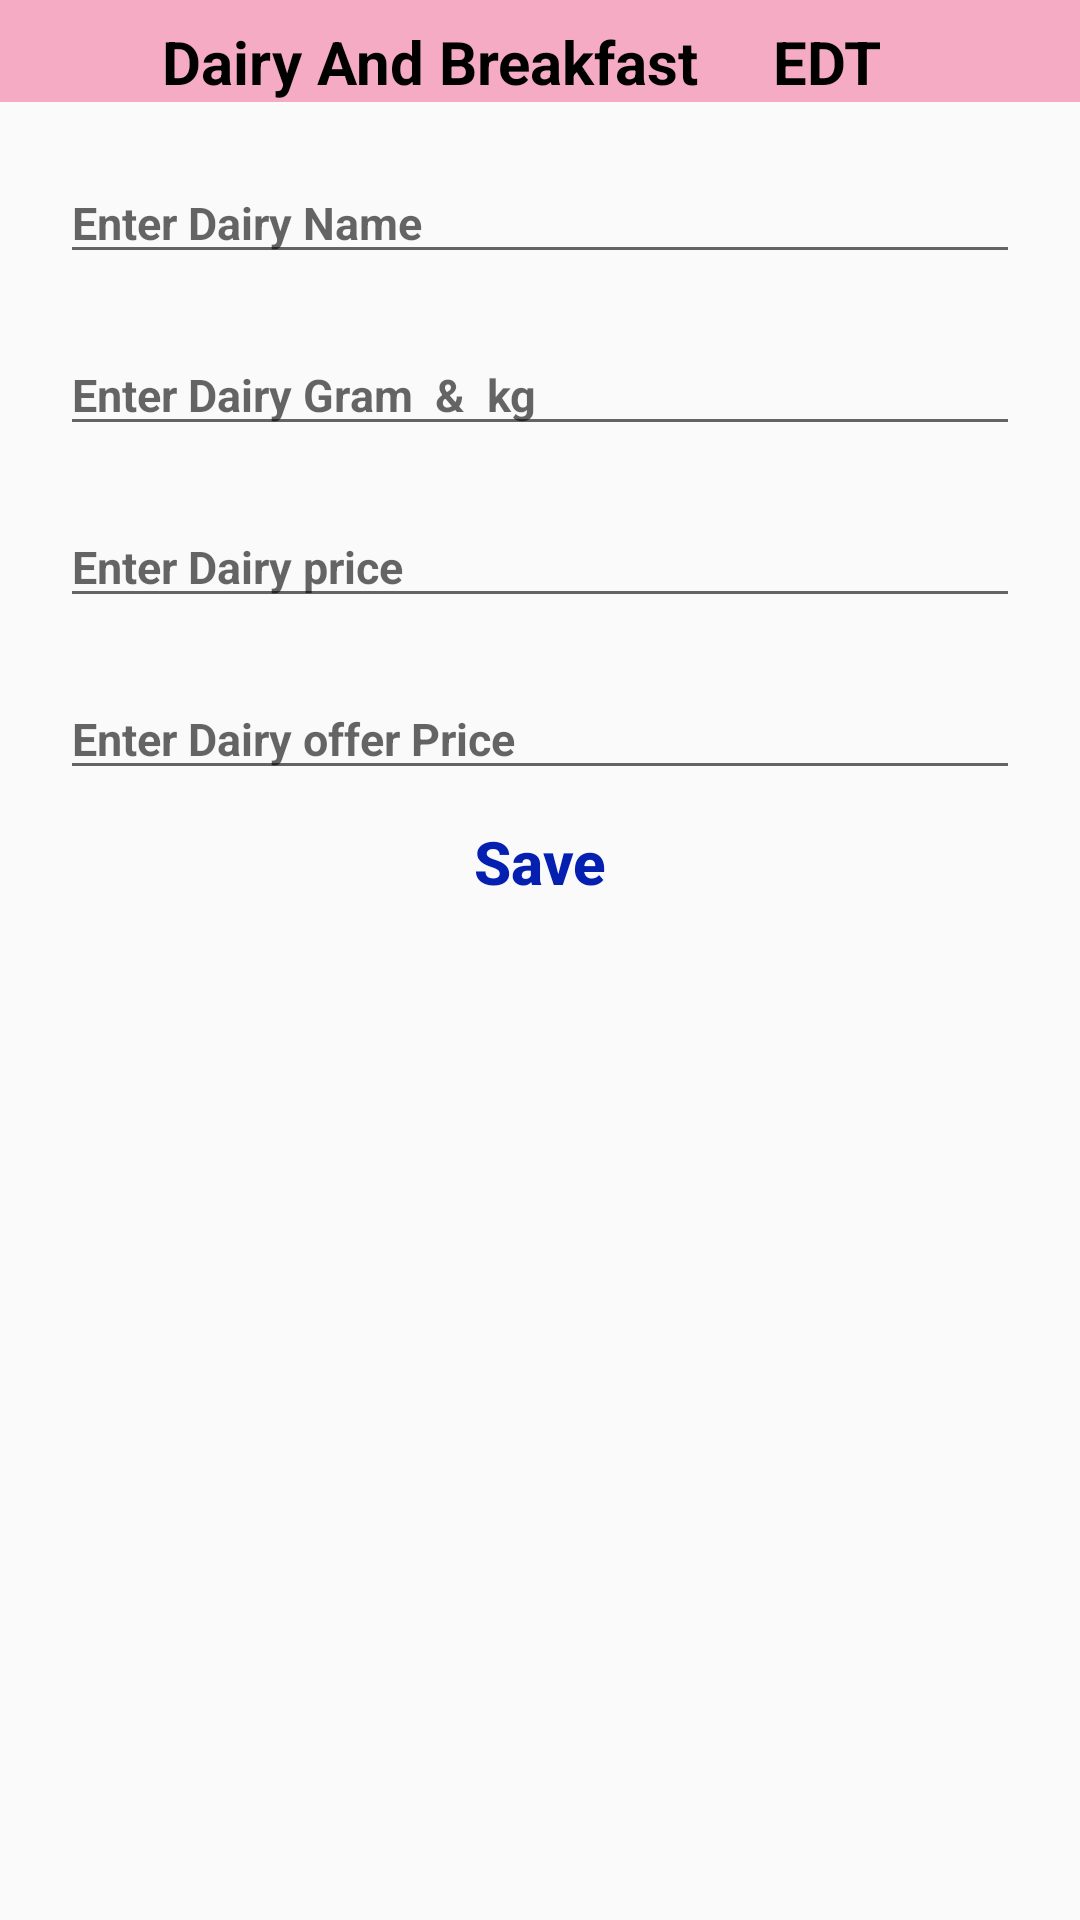

Reconstruct the res/layout file that produces this screen, plus the resources it refers to.
<!-- AndroidManifest.xml: application theme Theme.ShopRezaAddmi -->
<!-- res/layout/activity_dairy_breakfast_edt.xml -->
<?xml version="1.0" encoding="utf-8"?>
<androidx.constraintlayout.widget.ConstraintLayout xmlns:android="http://schemas.android.com/apk/res/android"
    xmlns:app="http://schemas.android.com/apk/res-auto"
    xmlns:tools="http://schemas.android.com/tools"
    android:layout_width="match_parent"
    android:layout_height="match_parent"
    tools:context=".Dairy_Breakfast_Edt_Act">

    <LinearLayout
        android:id="@+id/l1"
        android:layout_width="match_parent"
        android:layout_height="wrap_content"
        app:layout_constraintTop_toTopOf="parent"
        android:orientation="horizontal"
        android:background="@color/and">

        <ImageView
            android:id="@+id/im_back"
            android:layout_width="wrap_content"
            android:layout_height="wrap_content"
            android:src="@drawable/back"
            android:layout_margin="7dp"/>

        <TextView
            android:layout_width="wrap_content"
            android:layout_height="wrap_content"
            android:text="  Dairy And Breakfast     EDT"
            android:textStyle="bold"
            android:textSize="20dp"
            android:layout_weight="4"
            android:layout_marginStart="30dp"
            android:layout_marginTop="7dp"
            android:textColor="@color/black"/>

    </LinearLayout>

    <EditText
        android:id="@+id/edt_dairy_"
        android:layout_width="match_parent"
        android:layout_height="wrap_content"
        app:layout_constraintTop_toBottomOf="@id/l1"
        android:hint="Enter Dairy Name"
        android:textSize="15dp"
        android:textStyle="bold"
        android:layout_margin="20dp"/>

    <EditText
        android:id="@+id/edt_dairy_gram"
        android:layout_width="match_parent"
        android:layout_height="wrap_content"
        app:layout_constraintTop_toBottomOf="@id/edt_dairy_"
        android:hint="Enter Dairy Gram  &amp;  kg"
        android:textSize="15dp"
        android:textStyle="bold"
        android:layout_margin="20dp"/>

    <EditText
        android:id="@+id/edt_price"
        android:layout_width="match_parent"
        android:layout_height="wrap_content"
        app:layout_constraintTop_toBottomOf="@id/edt_dairy_gram"
        android:hint="Enter Dairy price"
        android:inputType="number"
        android:textSize="15dp"
        android:textStyle="bold"
        android:layout_margin="20dp"/>

    <EditText
        android:id="@+id/edt_offer_price"
        android:layout_width="match_parent"
        android:layout_height="wrap_content"
        app:layout_constraintTop_toBottomOf="@id/edt_price"
        android:hint="Enter Dairy offer Price"
        android:inputType="number"
        android:textSize="15dp"
        android:textStyle="bold"
        android:layout_margin="20dp"/>

    <Button
        android:id="@+id/bt_save"
        android:layout_width="wrap_content"
        android:layout_height="wrap_content"
        android:textStyle="bold"
        android:textSize="20dp"
        android:textAllCaps="false"
        android:text="Save"
        android:textColor="@color/blue"
        android:background="?actionBarItemBackground"
        app:layout_constraintTop_toBottomOf="@id/edt_offer_price"
        app:layout_constraintStart_toStartOf="parent"
        app:layout_constraintEnd_toEndOf="parent"/>


</androidx.constraintlayout.widget.ConstraintLayout>
<!-- resources referenced by this layout -->
<resources>
  <color name="and">#F5ABC4</color>
  <color name="black">#FF000000</color>
  <color name="blue">#0520B1</color>
  <style name="Theme.ShopRezaAddmi" parent="Theme.AppCompat.DayNight.NoActionBar">
          
          <item name="colorPrimary">@color/purple_500</item>
          <item name="colorPrimaryVariant">@color/purple_700</item>
          <item name="colorOnPrimary">@color/white</item>
          
          <item name="colorSecondary">@color/teal_200</item>
          <item name="colorSecondaryVariant">@color/teal_700</item>
          <item name="colorOnSecondary">@color/black</item>
          
          <item name="android:statusBarColor">@color/and</item>
          
      </style>
  <color name="purple_500">#FF6200EE</color>
  <color name="purple_700">#FF3700B3</color>
  <color name="white">#FFFFFFFF</color>
  <color name="teal_200">#FF03DAC5</color>
  <color name="teal_700">#FF018786</color>
</resources>
